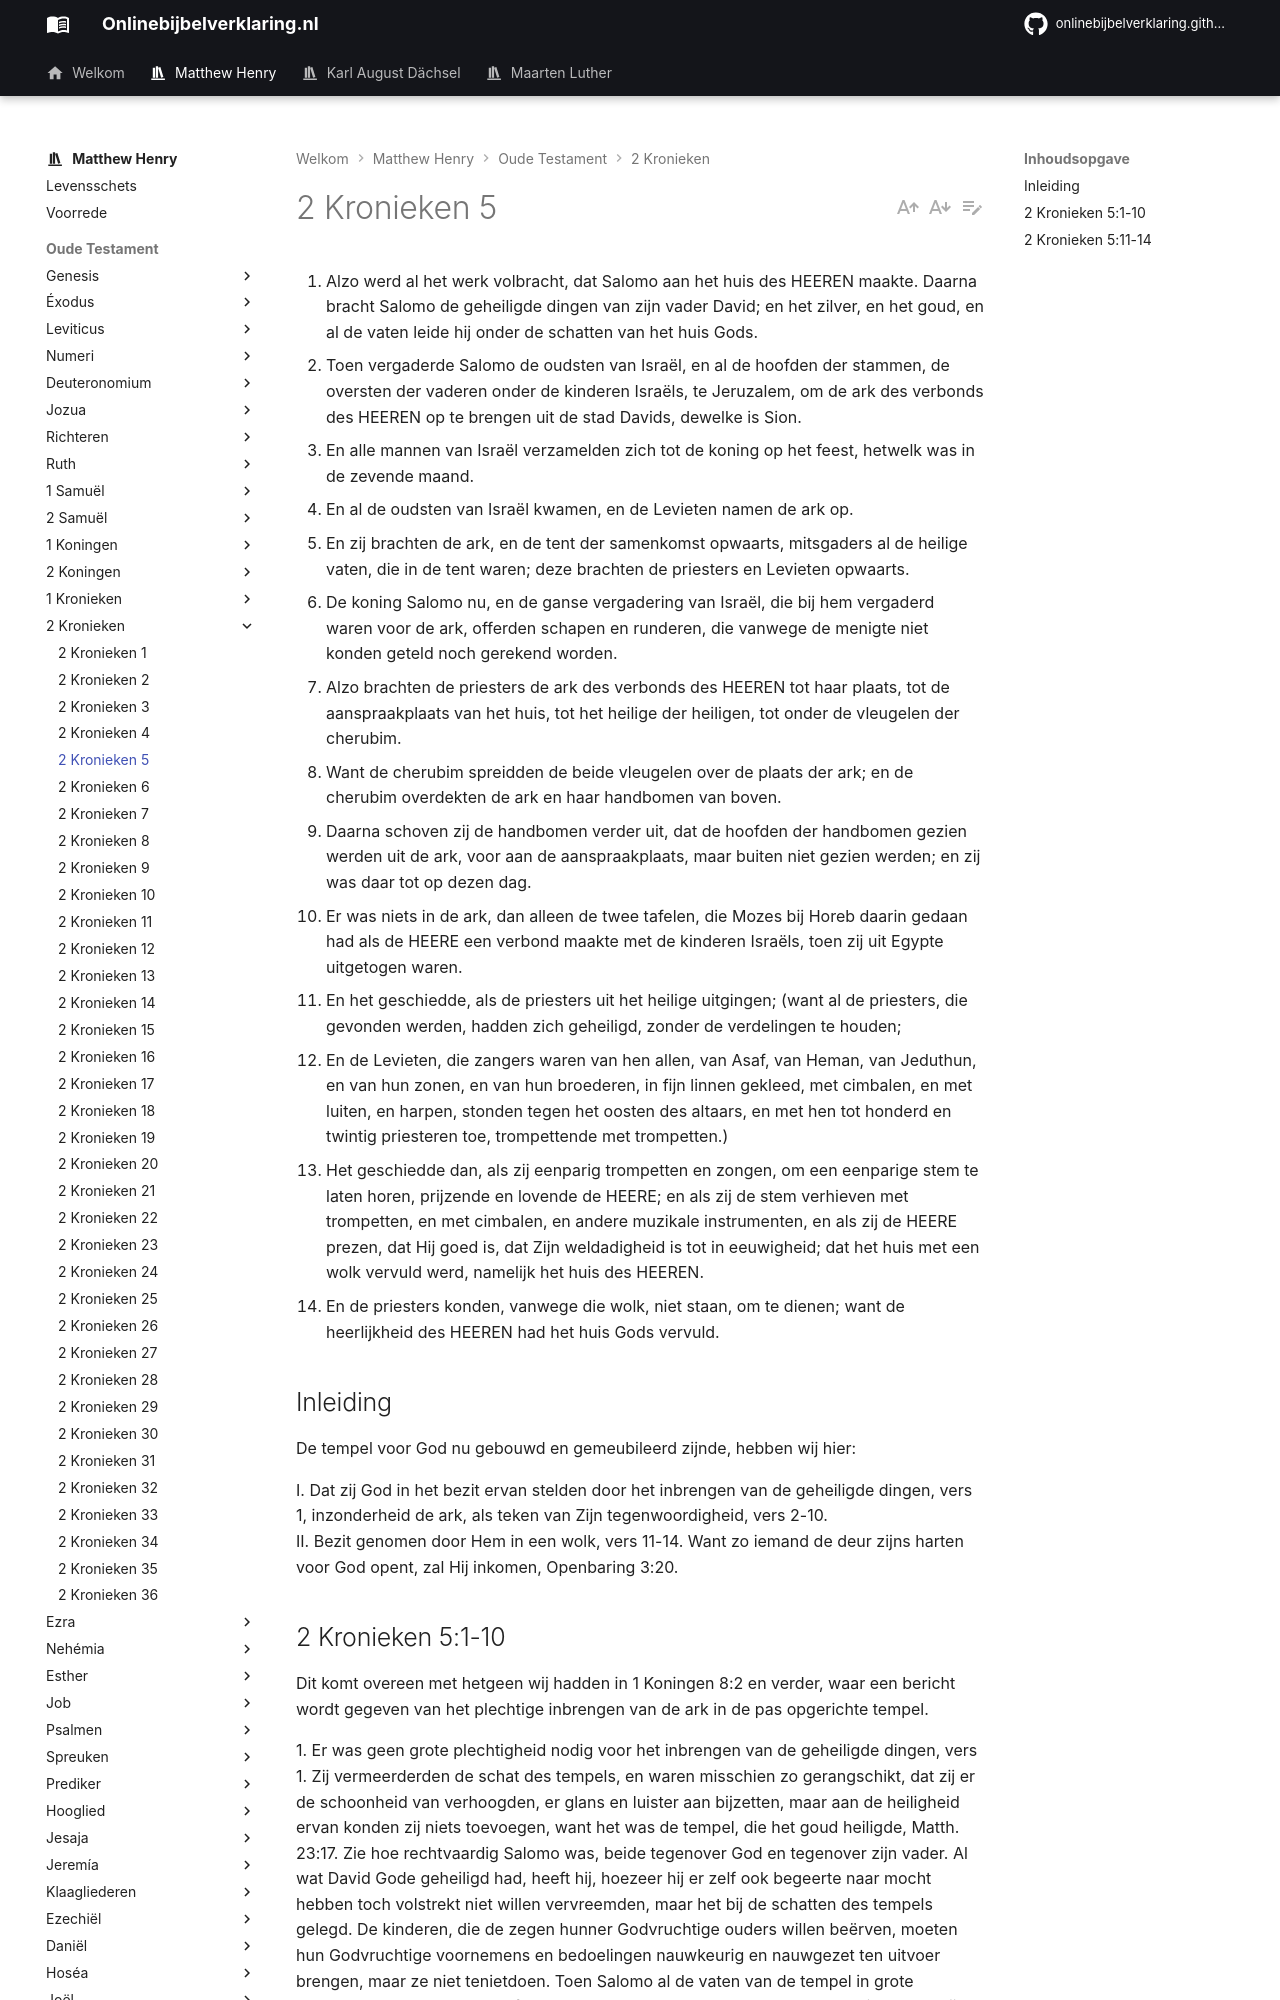

repository: onlinebijbelverklaring/dev-preview · page: matthewhenry/2Kronieken/2Kronieken5/index.html · generator: mkdocs

1. Alzo werd al het werk volbracht, dat Salomo aan het huis des HEEREN maakte. Daarna bracht Salomo de geheiligde dingen van zijn vader David; en het zilver, en het goud, en al de vaten leide hij onder de schatten van het huis Gods. 
2. Toen vergaderde Salomo de oudsten van Israël, en al de hoofden der stammen, de oversten der vaderen onder de kinderen Israëls, te Jeruzalem, om de ark des verbonds des HEEREN op te brengen uit de stad Davids, dewelke is Sion. 
3. En alle mannen van Israël verzamelden zich tot de koning op het feest, hetwelk was in de zevende maand. 
4. En al de oudsten van Israël kwamen, en de Levieten namen de ark op. 
5. En zij brachten de ark, en de tent der samenkomst opwaarts, mitsgaders al de heilige vaten, die in de tent waren; deze brachten de priesters en Levieten opwaarts. 
6. De koning Salomo nu, en de ganse vergadering van Israël, die bij hem vergaderd waren voor de ark, offerden schapen en runderen, die vanwege de menigte niet konden geteld noch gerekend worden. 
7. Alzo brachten de priesters de ark des verbonds des HEEREN tot haar plaats, tot de aanspraakplaats van het huis, tot het heilige der heiligen, tot onder de vleugelen der cherubim. 
8. Want de cherubim spreidden de beide vleugelen over de plaats der ark; en de cherubim overdekten de ark en haar handbomen van boven. 
9. Daarna schoven zij de handbomen verder uit, dat de hoofden der handbomen gezien werden uit de ark, voor aan de aanspraakplaats, maar buiten niet gezien werden; en zij was daar tot op dezen dag. 
10. Er was niets in de ark, dan alleen de twee tafelen, die Mozes bij Horeb daarin gedaan had als de HEERE een verbond maakte met de kinderen Israëls, toen zij uit Egypte uitgetogen waren. 
11. En het geschiedde, als de priesters uit het heilige uitgingen; (want al de priesters, die gevonden werden, hadden zich geheiligd, zonder de verdelingen te houden; 
12. En de Levieten, die zangers waren van hen allen, van Asaf, van Heman, van Jeduthun, en van hun zonen, en van hun broederen, in fijn linnen gekleed, met cimbalen, en met luiten, en harpen, stonden tegen het oosten des altaars, en met hen tot honderd en twintig priesteren toe, trompettende met trompetten.) 
13. Het geschiedde dan, als zij eenparig trompetten en zongen, om een eenparige stem te laten horen, prijzende en lovende de HEERE; en als zij de stem verhieven met trompetten, en met cimbalen, en andere muzikale instrumenten, en als zij de HEERE prezen, dat Hij goed is, dat Zijn weldadigheid is tot in eeuwigheid; dat het huis met een wolk vervuld werd, namelijk het huis des HEEREN. 
14. En de priesters konden, vanwege die wolk, niet staan, om te dienen; want de heerlijkheid des HEEREN had het huis Gods vervuld. 

## Inleiding

De tempel voor God nu gebouwd en gemeubileerd zijnde, hebben wij hier: 

I. Dat zij God in het bezit ervan stelden door het inbrengen van de geheiligde dingen, vers 1, inzonderheid de ark, als teken van Zijn tegenwoordigheid, vers 2-10.  
II. Bezit genomen door Hem in een wolk, vers 11-14. Want zo iemand de deur zijns harten voor God opent, zal Hij inkomen, Openbaring 3:20.
